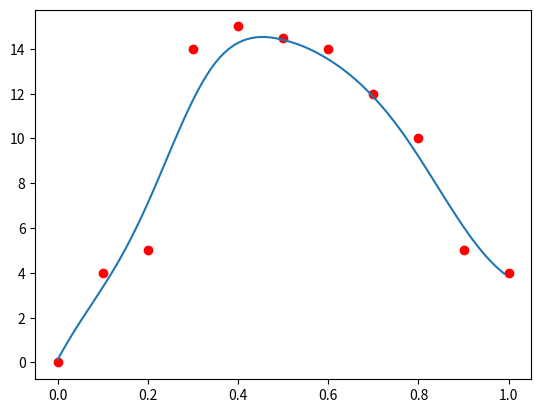

Python code for this plot:
#from https://www.cnblogs.com/zzk0/p/10468502.html
import numpy as np
import random
from matplotlib import pyplot as plt

x = [0, 0.1, 0.2, 0.3, 0.4, 0.5, 0.6, 0.7, 0.8, 0.9, 1.0]
y = [0, 4, 5, 14, 15, 14.5, 14, 12, 10, 5, 4]

# 使用投影的方法来求解 一阶
def test1():
    A = np.empty((0, 2))
    B = np.empty((0, 1))
    for (a, b) in zip(x, y):
        row1 = np.array([a, 1])
        row2 = np.array([b])
        A = np.vstack([A, row1])
        B = np.vstack([B, row2])
        # print("a:", a, " b:", b,)
        # print("row1:", row1)
        # print("row2:", row2)
    print("A:", A)
    print("B:", B)
    # x′=(AT∗A)−1∗AT∗b https://www.cnblogs.com/zzk0/p/10468502.html
    ans = np.linalg.inv(np.mat(A.transpose()) * np.mat(A)) * np.mat(A.transpose()) * np.mat(B)
    xx = np.arange(0, 1, 0.01)
    yy = ans[0, 0] * xx + ans[1, 0]
    print("ans:", ans, ans[0, 0], ans[1, 0])
    plt.plot(xx, yy)
    plt.scatter(x, y, c='r')
    plt.show()

# 使用投影的方法来求解 二阶
def test2():
    A = np.empty((0, 3))
    B = np.empty((0, 1))
    for (a, b) in zip(x, y):
        row1 = np.array([a*a, a, 1])
        row2 = np.array([b])
        A = np.vstack([A, row1])
        B = np.vstack([B, row2])
    print("A:", A)
    print("B:", B)
    ans = np.linalg.inv(np.mat(A.transpose()) * np.mat(A)) * np.mat(A.transpose()) * np.mat(B)
    print(ans)
    xx = np.arange(0, 1, 0.01)
    yy = ans[0, 0] * xx**2 + ans[1, 0] * xx + ans[2, 0]
    print("ans:", ans, ans[0, 0], ans[1, 0], ans[2, 0])
    plt.plot(xx, yy)
    plt.scatter(x, y, c='r')
    plt.show()

# 使用求偏导的方法来求解
def test3():
    sumx = sumxx = sumxxx = sumxxxx = sumf = sumxf = sumxxf = 0
    for (a, b) in zip(x, y):
        sumx += a
        sumxx += a ** 2
        sumxxx += a ** 3
        sumxxxx += a ** 4
        sumf += b
        sumxf += a * b
        sumxxf += a * a * b
    A = np.array([[len(x), sumx, sumxx],
                  [sumx, sumxx, sumxxx],
                  [sumxx, sumxxx, sumxxxx]])
    B = np.array([sumf, sumxf, sumxxf])
    ans = np.linalg.solve(A, B)
    print(ans)
    xx = np.arange(0, 1, 0.01)
    yy = ans[0] + ans[1] * xx + ans[2] * xx**2
    plt.plot(xx, yy)
    plt.scatter(x, y, c='r')
    plt.show()



# 加权最小二乘法
def w(dis):
    dis = dis / 0.3
    if dis < 0:
        return 0
    elif dis <= 0.5:
        return 2/3 - 4 * dis**2 + 4 * dis**3
    elif dis <= 1:
        return 4/3 - 4 * dis + 4 * dis**2 - 4/3 * dis**3
    else:
        return 0

def mls(x_):
    sumxx = sumx = sumxf = sumf = sumw = 0
    for (a, b) in zip(x, y):
        weight = w(abs(x_ - a))
        sumw += weight
        sumx += a * weight
        sumxx += a * a * weight
        sumf += b * weight
        sumxf += a * b * weight
    A = np.array([[sumw, sumx],
                  [sumx, sumxx]])
    B = np.array([sumf, sumxf])
    ans = np.linalg.solve(A, B) # A*ans = B
    return ans[0] + ans[1] * x_

# 加权最小二乘法
def test4():
    # x = [0, 0.1, 0.2, 0.3, 0.4, 0.5, 0.6, 0.7, 0.8, 0.9, 1.0]
    # y = [0, 4, 5, 14, 15, 14.5, 14, 12, 10, 5, 4]
    xx = np.arange(0, 1, 0.01)
    yy = [mls(xi) for xi in xx]
    plt.plot(xx, yy)
    plt.scatter(x, y, c='r')
    plt.show()


test4()